Run: headless pygame with SDL's dummy video driver; simulated clock (each Clock.tick advances the game by its frame time, no real sleeping); random seed 0; keys injected as events and as key.get_pressed() state; mouse plan: one left click at the window centre at the start of phase 2, then a move to the lower-right quarter at the start of phase 3.
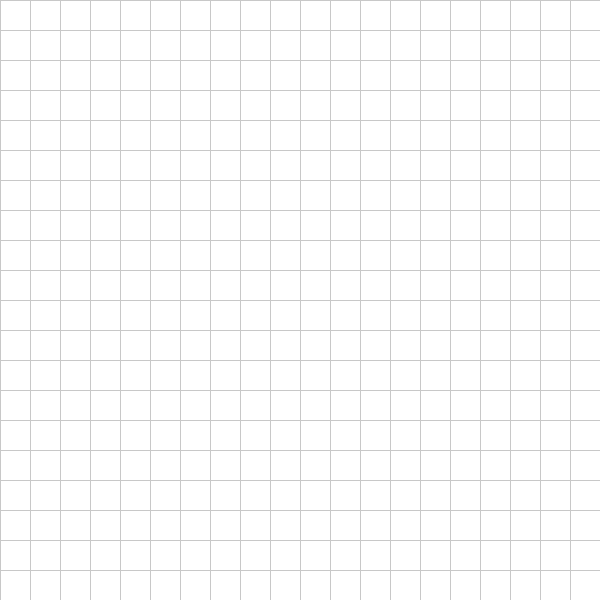
Frame 1 of 4 · flips 1–60 · no input
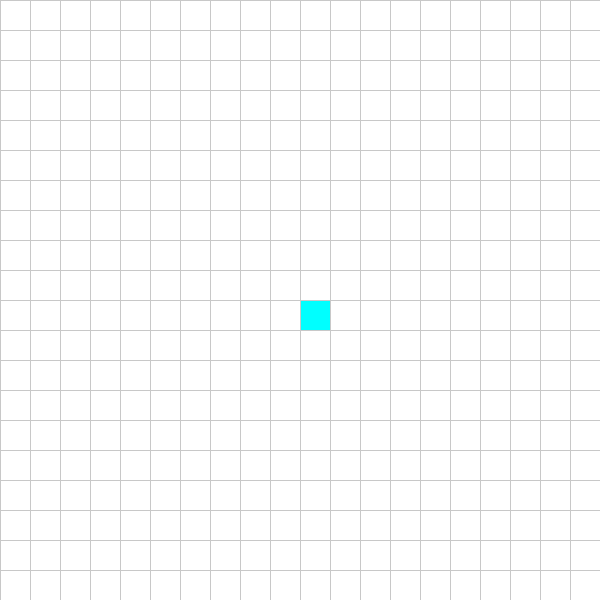
Frame 2 of 4 · flips 61–180 · clicked the window centre · tapped SPACE, RETURN · held RIGHT (→), D
Frame 3 of 4 · flips 181–300 · moved the mouse to the lower-right quarter · held DOWN (↓), S · screen unchanged from frame 2, image omitted
Frame 4 of 4 · flips 301–420 · held LEFT (←), A, UP (↑), W · screen unchanged from frame 3, image omitted

The pygame program that drew these frames:

import pygame
import sys
import time

WIDTH = 600
ROWS = 20
CELL_SIZE = WIDTH // ROWS

# Colors
WHITE = (255, 255, 255)
BLACK = (0, 0, 0)
GREEN = (0, 255, 0)
RED = (255, 0, 0)
BLUE = (0, 255, 255)
YELLOW = (255, 255, 0)
GREY = (200, 200, 200)

pygame.init()
WIN = pygame.display.set_mode((WIDTH, WIDTH))
pygame.display.set_caption("A* Pathfinding Visualizer")

class Node:
    def __init__(self, row, col):
        self.row = row
        self.col = col
        self.x = col * CELL_SIZE
        self.y = row * CELL_SIZE
        self.color = WHITE
        self.neighbors = []

    def get_pos(self):
        return self.row, self.col

    def is_closed(self):
        return self.color == YELLOW

    def is_open(self):
        return self.color == BLUE

    def is_barrier(self):
        return self.color == BLACK

    def is_start(self):
        return self.color == GREEN

    def is_end(self):
        return self.color == RED

    def reset(self):
        self.color = WHITE

    def make_start(self):
        self.color = BLUE

    def make_closed(self):
        self.color = RED

    def make_open(self):
        self.color = GREEN

    def make_barrier(self):
        self.color = BLACK

    def make_end(self):
        self.color = RED

    def make_path(self):
        self.color = GREEN

    def draw(self, win):
        pygame.draw.rect(win, self.color, (self.x, self.y, CELL_SIZE, CELL_SIZE))

    def update_neighbors(self, grid):
        self.neighbors = []
        if self.row < ROWS - 1 and not grid[self.row + 1][self.col].is_barrier():
            self.neighbors.append(grid[self.row + 1][self.col])
        if self.row > 0 and not grid[self.row - 1][self.col].is_barrier():
            self.neighbors.append(grid[self.row - 1][self.col])
        if self.col < ROWS - 1 and not grid[self.row][self.col + 1].is_barrier():
            self.neighbors.append(grid[self.row][self.col + 1])
        if self.col > 0 and not grid[self.row][self.col - 1].is_barrier():
            self.neighbors.append(grid[self.row][self.col - 1])

def h(p1, p2):
    x1, y1 = p1
    x2, y2 = p2
    return abs(x1 - x2) + abs(y1 - y2)

def reconstruct_path(came_from, current, draw):
    steps = []
    while current in came_from:
        current = came_from[current]
        steps.append(current)

    for node in steps[1:]:
        if not node.is_start() and not node.is_end():
            node.make_path()
        draw()

def algorithm(draw, grid, start, end):
    import heapq
    count = 0
    open_set = []
    heapq.heappush(open_set, (0, count, start))
    came_from = {}
    g_score = {node: float("inf") for row in grid for node in row}
    g_score[start] = 0
    f_score = {node: float("inf") for row in grid for node in row}
    f_score[start] = h(start.get_pos(), end.get_pos())

    open_set_hash = {start}

    while open_set:
        current = heapq.heappop(open_set)[2]
        open_set_hash.remove(current)

        if current == end:
            reconstruct_path(came_from, end, draw)
            end.make_end()
            return True

        for neighbor in current.neighbors:
            temp_g_score = g_score[current] + 1
            if temp_g_score < g_score[neighbor]:
                came_from[neighbor] = current
                g_score[neighbor] = temp_g_score
                f_score[neighbor] = temp_g_score + h(neighbor.get_pos(), end.get_pos())
            if neighbor not in open_set_hash:
                count += 1
                heapq.heappush(open_set, (f_score[neighbor], count, neighbor))
                open_set_hash.add(neighbor)
                
    return False

def make_grid():
    return [[Node(i, j) for j in range(ROWS)] for i in range(ROWS)]

def draw_grid(win):
    for i in range(ROWS):
        pygame.draw.line(win, GREY, (0, i * CELL_SIZE), (WIDTH, i * CELL_SIZE))
        pygame.draw.line(win, GREY, (i * CELL_SIZE, 0), (i * CELL_SIZE, WIDTH))

def draw(win, grid):
    win.fill(WHITE)
    for row in grid:
        for node in row:
            node.draw(win)
    draw_grid(win)
    pygame.display.update()

def get_clicked_pos(pos):
    x, y = pos  # <-- correct order
    row = y // CELL_SIZE
    col = x // CELL_SIZE
    return row, col

def main():
    grid = make_grid()
    start = end = None
    run = True

    while run:
        draw(WIN, grid)
        for event in pygame.event.get():
            if event.type == pygame.QUIT:
                run = False

            if pygame.mouse.get_pressed()[0]:  # LEFT CLICK
                pos = pygame.mouse.get_pos()
                row, col = get_clicked_pos(pos)
                node = grid[row][col]
                if not start and node != end:
                    start = node
                    start.make_start()
                elif not end and node != start:
                    end = node
                    end.make_end()
                elif node != end and node != start:
                    node.make_barrier()

            elif pygame.mouse.get_pressed()[2]:  # RIGHT CLICK
                pos = pygame.mouse.get_pos()
                row, col = get_clicked_pos(pos)
                node = grid[row][col]
                node.reset()
                if node == start:
                    start = None
                elif node == end:
                    end = None

            if event.type == pygame.KEYDOWN:
                if event.key == pygame.K_SPACE and start and end:
                    for row in grid:
                        for node in row:
                            node.update_neighbors(grid)
                    algorithm(lambda: draw(WIN, grid), grid, start, end)

                if event.key == pygame.K_r:
                    start = end = None
                    grid = make_grid()

    pygame.quit()

main()
